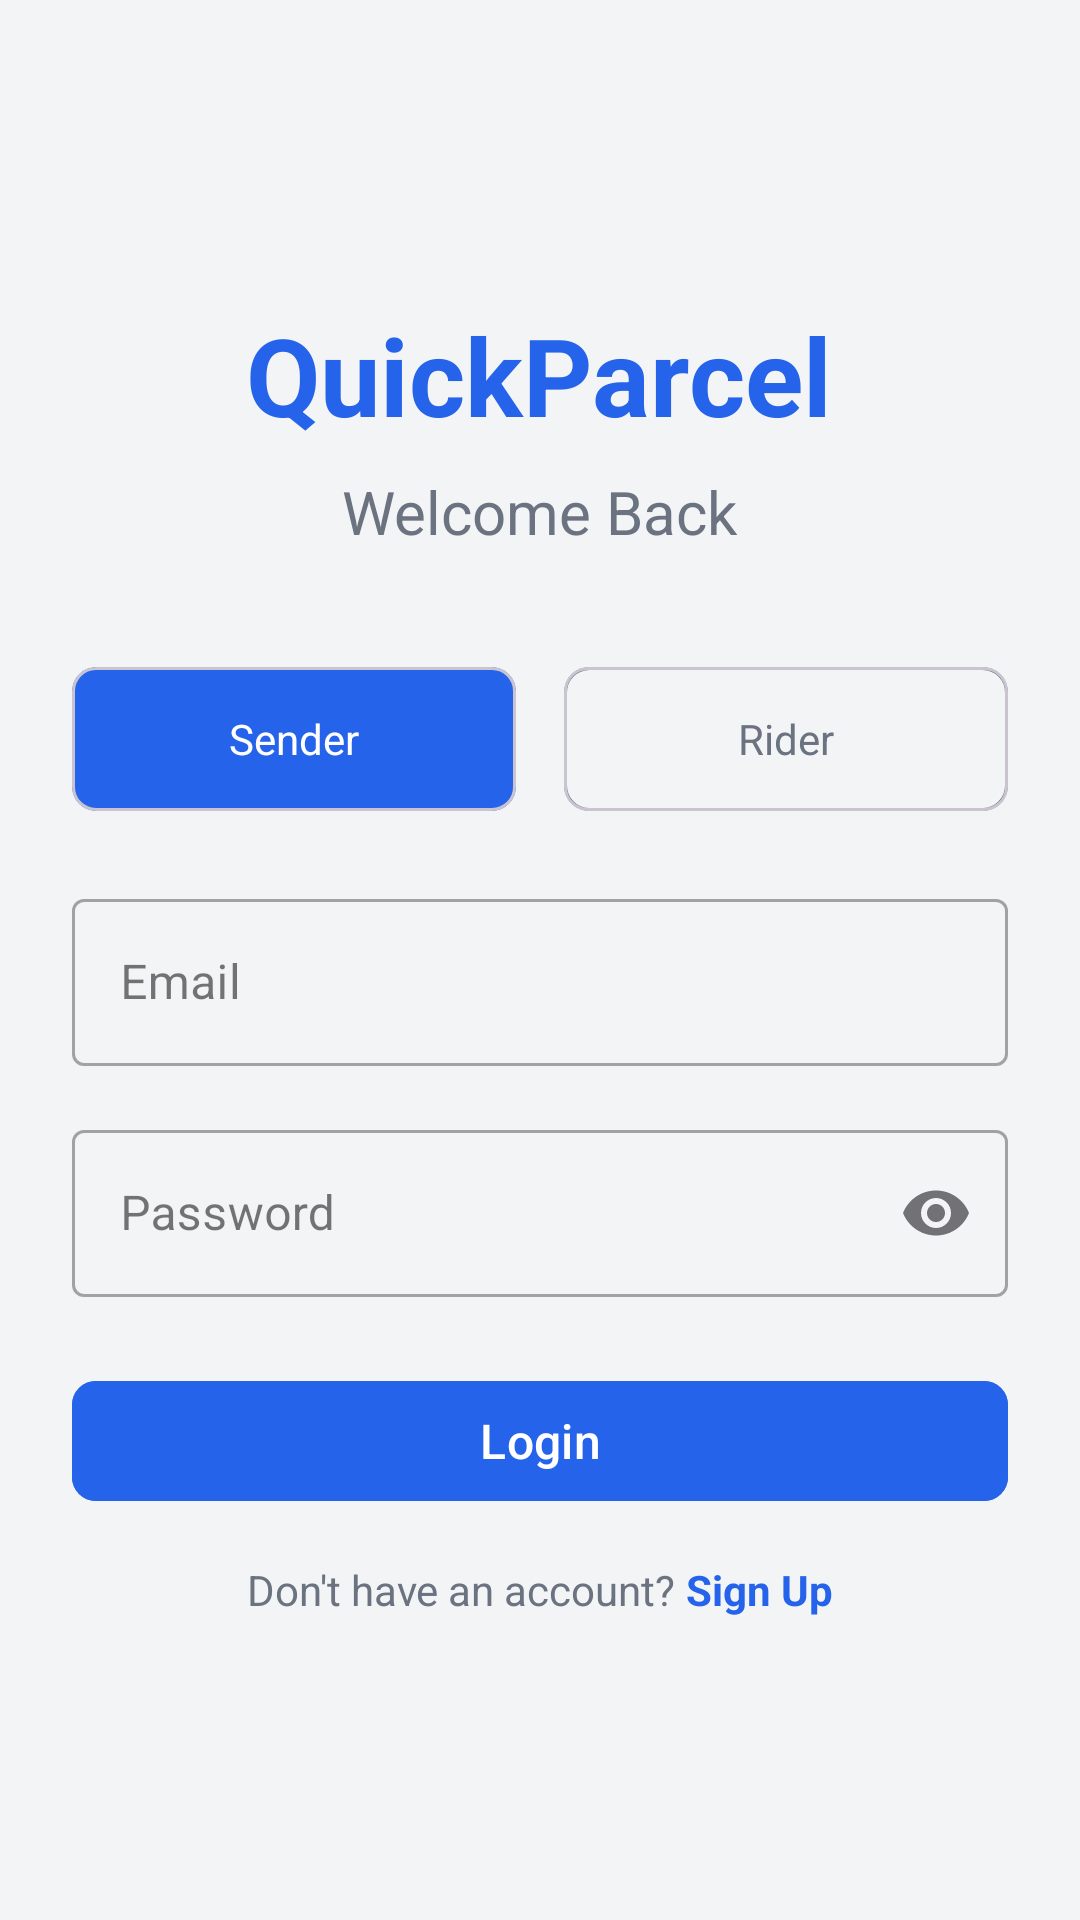

Produce the Android XML layout that renders to this screen, including the resource entries it uses.
<!-- AndroidManifest.xml: application theme Theme.QuickParcel -->
<!-- res/layout/activity_login.xml -->
<?xml version="1.0" encoding="utf-8"?>
<LinearLayout xmlns:android="http://schemas.android.com/apk/res/android"
    xmlns:app="http://schemas.android.com/apk/res-auto"
    android:layout_width="match_parent"
    android:layout_height="match_parent"
    android:orientation="vertical"
    android:padding="24dp"
    android:gravity="center_horizontal"
    android:background="@color/quickparcel_gray_light">

    <Space
        android:layout_width="match_parent"
        android:layout_height="0dp"
        android:layout_weight="1" />

    <TextView
        android:layout_width="wrap_content"
        android:layout_height="wrap_content"
        android:text="QuickParcel"
        android:textSize="36sp"
        android:textStyle="bold"
        android:textColor="@color/quickparcel_blue"
        android:fontFamily="sans-serif" />

    <TextView
        android:layout_width="wrap_content"
        android:layout_height="wrap_content"
        android:text="Welcome Back"
        android:textSize="20sp"
        android:textColor="@color/quickparcel_gray"
        android:layout_marginTop="8dp" />

    <Space
        android:layout_width="match_parent"
        android:layout_height="0dp"
        android:layout_weight="0.5" />

    
    <LinearLayout
        android:layout_width="match_parent"
        android:layout_height="wrap_content"
        android:orientation="horizontal"
        android:layout_marginBottom="24dp">

        <com.google.android.material.card.MaterialCardView
            android:id="@+id/card_sender"
            android:layout_width="0dp"
            android:layout_height="48dp"
            android:layout_weight="1"
            android:layout_marginEnd="8dp"
            app:cardCornerRadius="8dp"
            app:cardElevation="0dp"
            android:clickable="true">

            <TextView
                android:id="@+id/tab_sender"
                android:layout_width="match_parent"
                android:layout_height="match_parent"
                android:gravity="center"
                android:text="Sender"
                android:textSize="14sp"
                android:textColor="@color/white"
                android:background="@drawable/bg_tab_selected" />
        </com.google.android.material.card.MaterialCardView>

        <com.google.android.material.card.MaterialCardView
            android:id="@+id/card_rider"
            android:layout_width="0dp"
            android:layout_height="48dp"
            android:layout_weight="1"
            android:layout_marginStart="8dp"
            app:cardCornerRadius="8dp"
            app:cardElevation="0dp"
            android:clickable="true">

            <TextView
                android:id="@+id/tab_rider"
                android:layout_width="match_parent"
                android:layout_height="match_parent"
                android:gravity="center"
                android:text="Rider"
                android:textSize="14sp"
                android:textColor="@color/quickparcel_gray"
                android:background="@drawable/bg_tab_unselected" />
        </com.google.android.material.card.MaterialCardView>
    </LinearLayout>

    <com.google.android.material.textfield.TextInputLayout
        android:layout_width="match_parent"
        android:layout_height="wrap_content"
        android:layout_marginBottom="16dp"
        style="@style/Widget.MaterialComponents.TextInputLayout.OutlinedBox">

        <com.google.android.material.textfield.TextInputEditText
            android:id="@+id/et_email"
            android:layout_width="match_parent"
            android:layout_height="wrap_content"
            android:hint="Email"
            android:inputType="textEmailAddress" />
    </com.google.android.material.textfield.TextInputLayout>

    <com.google.android.material.textfield.TextInputLayout
        android:layout_width="match_parent"
        android:layout_height="wrap_content"
        android:layout_marginBottom="24dp"
        app:endIconMode="password_toggle"
        style="@style/Widget.MaterialComponents.TextInputLayout.OutlinedBox">

        <com.google.android.material.textfield.TextInputEditText
            android:id="@+id/et_password"
            android:layout_width="match_parent"
            android:layout_height="wrap_content"
            android:hint="Password"
            android:inputType="textPassword" />
    </com.google.android.material.textfield.TextInputLayout>

    <com.google.android.material.button.MaterialButton
        android:id="@+id/btn_login"
        android:layout_width="match_parent"
        android:layout_height="48dp"
        android:text="Login"
        android:textSize="16sp"
        app:cornerRadius="8dp"
        android:backgroundTint="@color/quickparcel_blue"
        android:textColor="@color/white" />

    <Space
        android:layout_width="match_parent"
        android:layout_height="16dp" />

    <LinearLayout
        android:layout_width="wrap_content"
        android:layout_height="wrap_content"
        android:orientation="horizontal">

        <TextView
            android:layout_width="wrap_content"
            android:layout_height="wrap_content"
            android:text="Don't have an account? "
            android:textColor="@color/quickparcel_gray" />

        <TextView
            android:id="@+id/tv_register"
            android:layout_width="wrap_content"
            android:layout_height="wrap_content"
            android:text="Sign Up"
            android:textColor="@color/quickparcel_blue"
            android:textStyle="bold"
            android:clickable="true" />
    </LinearLayout>

    <Space
        android:layout_width="match_parent"
        android:layout_height="0dp"
        android:layout_weight="1" />

    <ProgressBar
        android:id="@+id/progress_bar"
        android:layout_width="wrap_content"
        android:layout_height="wrap_content"
        android:layout_gravity="center"
        android:visibility="gone" />

</LinearLayout>
<!-- resources referenced by this layout -->
<resources>
  <color name="quickparcel_blue">#2563EB</color>
  <color name="quickparcel_gray">#6B7280</color>
  <color name="quickparcel_gray_light">#F3F4F6</color>
  <color name="white">#FFFFFF</color>
  <!-- drawable bg_tab_selected (drawable) -->
  <?xml version="1.0" encoding="utf-8"?>
  <shape xmlns:android="http://schemas.android.com/apk/res/android">
      <solid android:color="@color/quickparcel_blue" />
      <corners android:radius="8dp" />
  </shape>
  <!-- drawable bg_tab_unselected (drawable) -->
  <?xml version="1.0" encoding="utf-8"?>
  <shape xmlns:android="http://schemas.android.com/apk/res/android">
      <solid android:color="@color/quickparcel_gray_light" />
      <corners android:radius="8dp" />
      <stroke android:width="1dp" android:color="@color/quickparcel_gray" />
  </shape>
  <style name="Theme.QuickParcel" parent="Base.Theme.QuickParcel" />
  <style name="Base.Theme.QuickParcel" parent="Theme.Material3.DayNight.NoActionBar">
          
          
      </style>
</resources>
